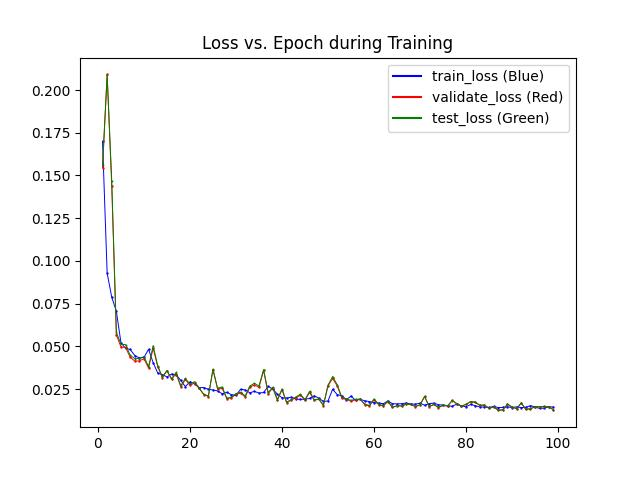

The file beside this chart, header and first rows:
epochs, train_losses, val_losses, test_losses
1, 0.17, 0.1544, 0.1561
2, 0.09279, 0.2091, 0.2087
3, 0.07869, 0.1435, 0.1469
4, 0.07055, 0.05676, 0.05824
5, 0.05213, 0.04959, 0.05123
6, 0.04874, 0.04931, 0.051
7, 0.04818, 0.04364, 0.04473
8, 0.0446, 0.04131, 0.04283
9, 0.0432, 0.04144, 0.04283
10, 0.04348, 0.04279, 0.04402
11, 0.04822, 0.03723, 0.0381
12, 0.04042, 0.04891, 0.05034
13, 0.03432, 0.03801, 0.03846
14, 0.03344, 0.03165, 0.0321
15, 0.03208, 0.03578, 0.03578
16, 0.03374, 0.03062, 0.03107
17, 0.03329, 0.03401, 0.03468
18, 0.03002, 0.0263, 0.02687
19, 0.02636, 0.03058, 0.0312
20, 0.02925, 0.02716, 0.0279
21, 0.02817, 0.02849, 0.02926
22, 0.02579, 0.02534, 0.02563
23, 0.02585, 0.02178, 0.02185
24, 0.02485, 0.02062, 0.02092
25, 0.02443, 0.03639, 0.03655
26, 0.02389, 0.02496, 0.02547
27, 0.02217, 0.02536, 0.02626
28, 0.02305, 0.01941, 0.01959
29, 0.02168, 0.01987, 0.02025
30, 0.02134, 0.0219, 0.02229
31, 0.02478, 0.02256, 0.02315
32, 0.02447, 0.02034, 0.02091
33, 0.02277, 0.02603, 0.02674
34, 0.02366, 0.02747, 0.02837
35, 0.0226, 0.02593, 0.0268
36, 0.02298, 0.03587, 0.03637
37, 0.02654, 0.02229, 0.02292
38, 0.02496, 0.02564, 0.02606
39, 0.02195, 0.01846, 0.01884
40, 0.01988, 0.02454, 0.02504
41, 0.01972, 0.01709, 0.01727
42, 0.02021, 0.01859, 0.01882
43, 0.01914, 0.01983, 0.02032
44, 0.01893, 0.02137, 0.02194
45, 0.01903, 0.01848, 0.01885
46, 0.0195, 0.02304, 0.02361
47, 0.02099, 0.01835, 0.01879
48, 0.01969, 0.01911, 0.01914
49, 0.01773, 0.01533, 0.01553
50, 0.01798, 0.02691, 0.02722
51, 0.02484, 0.03116, 0.03228
52, 0.02172, 0.02689, 0.02754
53, 0.02105, 0.01961, 0.02023
54, 0.01868, 0.01888, 0.01922
55, 0.02089, 0.01785, 0.01836
56, 0.01836, 0.01865, 0.01905
57, 0.01897, 0.01896, 0.0191
58, 0.01808, 0.01587, 0.0161
59, 0.01768, 0.01506, 0.01537
60, 0.01702, 0.0188, 0.01916
... 38 more rows
